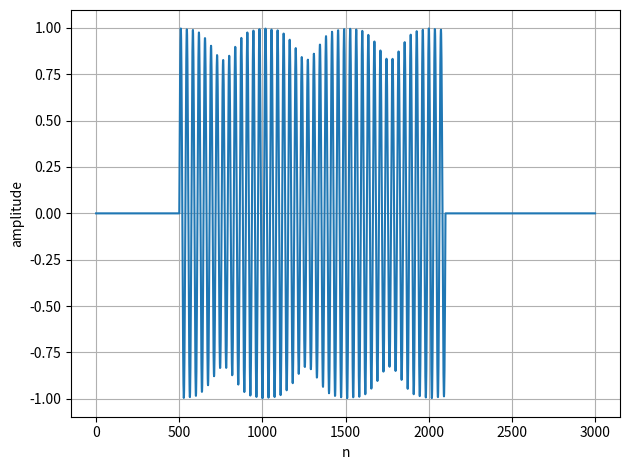

The matplotlib source for this figure:
import numpy as np
import matplotlib.pyplot as plt


# 関数
def zero_pad(x, L, S):
    """x[n]に零詰めする

    Args:
        x (ndarray): 信号（1次元配列）
        L (int): 窓幅
        S (int): シフト幅

    Returns:
        ndarray: 零詰めされた信号

    """
    x = np.block([np.zeros(L - S), x, np.zeros(L - S)])

    if len(x) % S != 0:
        x = np.block([x, np.zeros(S - (len(x) % S))])

    return x


def frame_div(x, L, S):
    """x[n]をフレーム分割する

    Args:
        x (ndarray): 信号（1次元配列）
        L (int): 窓幅
        S (int): シフト幅

    Returns:
        ndarray: フレーム分割された信号

    """
    x = zero_pad(x, L, S)
    T = int(np.floor((len(x) - L) / S)) + 1
    xt = np.zeros((T, L))

    for t in range(T):
        xt[t] = x[t * S : t * S + L]

    return xt


def clc_stft(x, w, L, S):
    """x[n]のSTFTを計算する

    Args:
        x (ndarray): 信号（1次元配列）
        w (ndarray): 窓関数（1次元配列）
        L (int): 窓幅
        S (int): シフト幅

    Returns:
        ndarray: x[n]のSTFT

    """
    x = frame_div(x, L, S)
    T = len(x)
    X = np.zeros((T, L // 2 + 1), dtype="complex")

    for t in range(T):
        X[t] = np.fft.rfft(x[t] * w)

    return X.T


def syn_wnd(w, S):
    """合成窓を生成する

    Args:
        w (ndarray): 窓関数
        S (int): シフト幅

    Returns:
        ws (ndarray): 合成窓（float型1次元配列）

    """
    L = len(w)
    Q = L // S
    ws = np.zeros(L)

    for l in range(L):
        tmp = 0
        for m in range(-Q + 1, Q):
            if l - m * S < L:
                tmp += w[l - m * S] ** 2
        ws[l] = w[l] / tmp

    return ws


def clc_istft(X, S):
    """X[f,t]のISTFTを計算する

    Args:
        X (ndarray): F×Tの複素数行列
        S (int): シフト幅

    Returns:
        x_hat (ndarray): X[f,t]のISTFT

    """
    F, T = X.shape
    N = 2 * (F - 1)
    M = S * (T - 1) + N

    x_hat = np.zeros(M, dtype="complex")
    z = np.zeros((T, N), dtype="complex")
    ws = syn_wnd(np.hamming(N), S)

    for t in range(T):
        z[t] = np.fft.irfft(X[:, t])
        x_hat[t * S : t * S + N] += ws * z[t]

    return x_hat


fs = 16000
f = 440
r = 1
sec = 0.1
L = 1000
S = 500

t = np.arange(fs * sec) / fs
x = r * np.sin(f * 2 * np.pi * t)
w = np.hamming(L)

X = clc_stft(x, w, L, S)
x_hat = clc_istft(X, S)


# プロット
plt.plot(x_hat)
plt.xlabel("n")
plt.ylabel("amplitude")
plt.grid()
plt.tight_layout()

plt.show()
